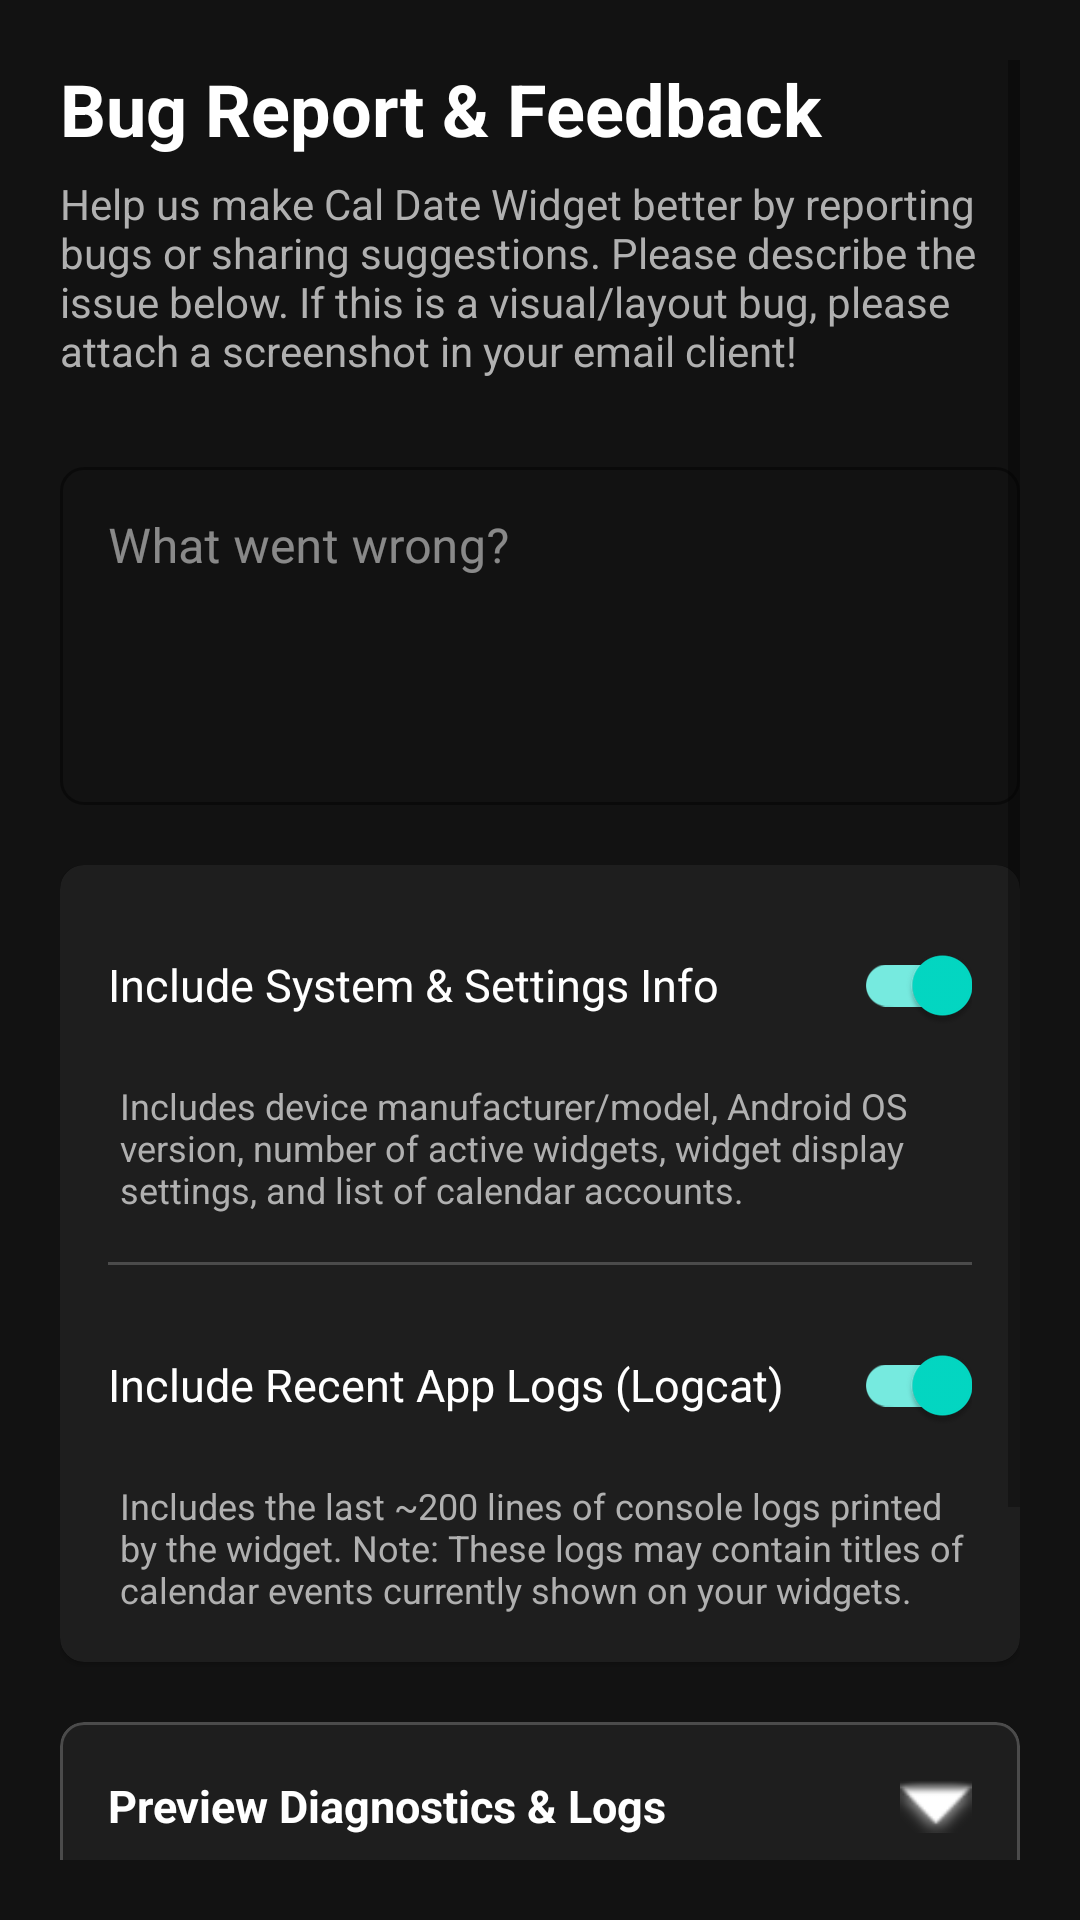

Reconstruct the res/layout file that produces this screen, plus the resources it refers to.
<!-- AndroidManifest.xml: application theme Theme.CalDateWidget -->
<!-- res/layout/activity_bug_report.xml -->
<?xml version="1.0" encoding="utf-8"?>
<ScrollView xmlns:android="http://schemas.android.com/apk/res/android"
    xmlns:app="http://schemas.android.com/apk/res-auto"
    xmlns:tools="http://schemas.android.com/tools"
    android:layout_width="match_parent"
    android:layout_height="match_parent"
    android:background="#121212"
    android:padding="20dp"
    tools:context=".BugReportActivity">

    <LinearLayout
        android:layout_width="match_parent"
        android:layout_height="wrap_content"
        android:orientation="vertical">

        
        <TextView
            android:layout_width="match_parent"
            android:layout_height="wrap_content"
            android:text="Bug Report &amp; Feedback"
            android:textColor="#FFFFFF"
            android:textSize="24sp"
            android:textStyle="bold"
            android:layout_marginBottom="6dp" />

        <TextView
            android:layout_width="match_parent"
            android:layout_height="wrap_content"
            android:text="Help us make Cal Date Widget better by reporting bugs or sharing suggestions. Please describe the issue below. If this is a visual/layout bug, please attach a screenshot in your email client!"
            android:textColor="#B0B0B0"
            android:textSize="14sp"
            android:layout_marginBottom="24dp" />

        
        <com.google.android.material.textfield.TextInputLayout
            android:id="@+id/til_description"
            style="@style/Widget.MaterialComponents.TextInputLayout.OutlinedBox"
            android:layout_width="match_parent"
            android:layout_height="wrap_content"
            android:hint="What went wrong?"
            android:textColorHint="#80FFFFFF"
            app:boxStrokeColor="#80FFFFFF"
            app:boxStrokeWidth="1dp"
            app:boxCornerRadiusTopStart="8dp"
            app:boxCornerRadiusTopEnd="8dp"
            app:boxCornerRadiusBottomStart="8dp"
            app:boxCornerRadiusBottomEnd="8dp"
            app:hintTextColor="?attr/colorPrimary"
            android:layout_marginBottom="20dp">

            <com.google.android.material.textfield.TextInputEditText
                android:id="@+id/et_description"
                android:layout_width="match_parent"
                android:layout_height="wrap_content"
                android:minLines="4"
                android:gravity="top"
                android:inputType="textMultiLine|textCapSentences"
                android:textColor="#FFFFFF"
                android:textSize="16sp" />
        </com.google.android.material.textfield.TextInputLayout>

        
        <com.google.android.material.card.MaterialCardView
            android:layout_width="match_parent"
            android:layout_height="wrap_content"
            app:cardCornerRadius="8dp"
            app:cardBackgroundColor="#1E1E1E"
            app:strokeWidth="0dp"
            android:layout_marginBottom="20dp">

            <LinearLayout
                android:layout_width="match_parent"
                android:layout_height="wrap_content"
                android:orientation="vertical"
                android:padding="16dp">

                <com.google.android.material.switchmaterial.SwitchMaterial
                    android:id="@+id/switch_system_info"
                    android:layout_width="match_parent"
                    android:layout_height="wrap_content"
                    android:text="Include System &amp; Settings Info"
                    android:textColor="#FFFFFF"
                    android:textSize="15sp"
                    android:checked="true"
                    android:layout_marginBottom="8dp" />

                <TextView
                    android:layout_width="match_parent"
                    android:layout_height="wrap_content"
                    android:text="Includes device manufacturer/model, Android OS version, number of active widgets, widget display settings, and list of calendar accounts."
                    android:textColor="#B0B0B0"
                    android:textSize="12sp"
                    android:layout_marginBottom="16dp"
                    android:layout_marginStart="4dp"/>

                <View
                    android:layout_width="match_parent"
                    android:layout_height="1dp"
                    android:background="#33FFFFFF"
                    android:layout_marginBottom="16dp" />

                <com.google.android.material.switchmaterial.SwitchMaterial
                    android:id="@+id/switch_app_logs"
                    android:layout_width="match_parent"
                    android:layout_height="wrap_content"
                    android:text="Include Recent App Logs (Logcat)"
                    android:textColor="#FFFFFF"
                    android:textSize="15sp"
                    android:checked="true"
                    android:layout_marginBottom="8dp" />

                <TextView
                    android:layout_width="match_parent"
                    android:layout_height="wrap_content"
                    android:text="Includes the last ~200 lines of console logs printed by the widget. Note: These logs may contain titles of calendar events currently shown on your widgets."
                    android:textColor="#B0B0B0"
                    android:textSize="12sp"
                    android:layout_marginStart="4dp"/>

            </LinearLayout>
        </com.google.android.material.card.MaterialCardView>

        
        <com.google.android.material.card.MaterialCardView
            android:layout_width="match_parent"
            android:layout_height="wrap_content"
            app:cardCornerRadius="8dp"
            app:cardBackgroundColor="#1E1E1E"
            app:strokeWidth="1dp"
            app:strokeColor="#33FFFFFF"
            android:layout_marginBottom="24dp">

            <LinearLayout
                android:layout_width="match_parent"
                android:layout_height="wrap_content"
                android:orientation="vertical">

                
                <LinearLayout
                    android:id="@+id/layout_preview_header"
                    android:layout_width="match_parent"
                    android:layout_height="wrap_content"
                    android:orientation="horizontal"
                    android:gravity="center_vertical"
                    android:padding="16dp"
                    android:background="?attr/selectableItemBackground"
                    android:clickable="true"
                    android:focusable="true">

                    <TextView
                        android:layout_width="0dp"
                        android:layout_height="wrap_content"
                        android:layout_weight="1"
                        android:text="Preview Diagnostics &amp; Logs"
                        android:textColor="#FFFFFF"
                        android:textStyle="bold"
                        android:textSize="15sp" />

                    <ImageView
                        android:id="@+id/img_preview_arrow"
                        android:layout_width="24dp"
                        android:layout_height="24dp"
                        android:src="@android:drawable/arrow_down_float"
                        app:tint="#FFFFFF" />
                </LinearLayout>

                
                <LinearLayout
                    android:id="@+id/layout_preview_content"
                    android:layout_width="match_parent"
                    android:layout_height="wrap_content"
                    android:orientation="vertical"
                    android:paddingStart="16dp"
                    android:paddingEnd="16dp"
                    android:paddingBottom="16dp"
                    android:visibility="gone">

                    <ProgressBar
                        android:id="@+id/progress_preview"
                        android:layout_width="32dp"
                        android:layout_height="32dp"
                        android:layout_gravity="center"
                        android:layout_margin="16dp"
                        android:visibility="gone"/>

                    <HorizontalScrollView
                        android:layout_width="match_parent"
                        android:layout_height="wrap_content">
                        
                        <TextView
                            android:id="@+id/tv_preview"
                            android:layout_width="wrap_content"
                            android:layout_height="wrap_content"
                            android:textColor="#8BC34A"
                            android:textSize="12sp"
                            android:fontFamily="monospace"
                            android:textIsSelectable="true"
                            tools:text="Diagnostics dump..." />
                    </HorizontalScrollView>

                </LinearLayout>
            </LinearLayout>
        </com.google.android.material.card.MaterialCardView>

        
        <Button
            android:id="@+id/btn_submit_report"
            android:layout_width="match_parent"
            android:layout_height="56dp"
            android:text="Send Bug Report via Email"
            android:textAllCaps="false"
            android:textSize="16sp"
            android:textStyle="bold"
            app:cornerRadius="8dp"
            android:layout_marginBottom="12dp" />

        <Button
            android:id="@+id/btn_copy_report"
            style="@style/Widget.MaterialComponents.Button.OutlinedButton"
            android:layout_width="match_parent"
            android:layout_height="50dp"
            android:text="Copy Diagnostics to Clipboard"
            android:textColor="#FFFFFF"
            android:textAllCaps="false"
            android:textSize="15sp"
            app:strokeColor="#80FFFFFF"
            app:cornerRadius="8dp"
            android:layout_marginBottom="24dp" />

    </LinearLayout>
</ScrollView>
<!-- resources referenced by this layout -->
<resources>
  <style name="Theme.CalDateWidget" parent="Theme.MaterialComponents.DayNight.DarkActionBar">
          <item name="colorPrimary">@color/purple_500</item>
          <item name="colorPrimaryVariant">@color/purple_700</item>
          <item name="colorOnPrimary">@color/white</item>
          <item name="colorSecondary">@color/teal_200</item>
          <item name="colorSecondaryVariant">@color/teal_700</item>
          <item name="colorOnSecondary">@color/black</item>
          <item name="android:statusBarColor">?attr/colorPrimaryVariant</item>
      </style>
  <color name="purple_500">#FF6200EE</color>
  <color name="purple_700">#FF3700B3</color>
  <color name="white">#FFFFFFFF</color>
  <color name="teal_200">#FF03DAC5</color>
  <color name="teal_700">#FF018786</color>
  <color name="black">#FF000000</color>
</resources>
